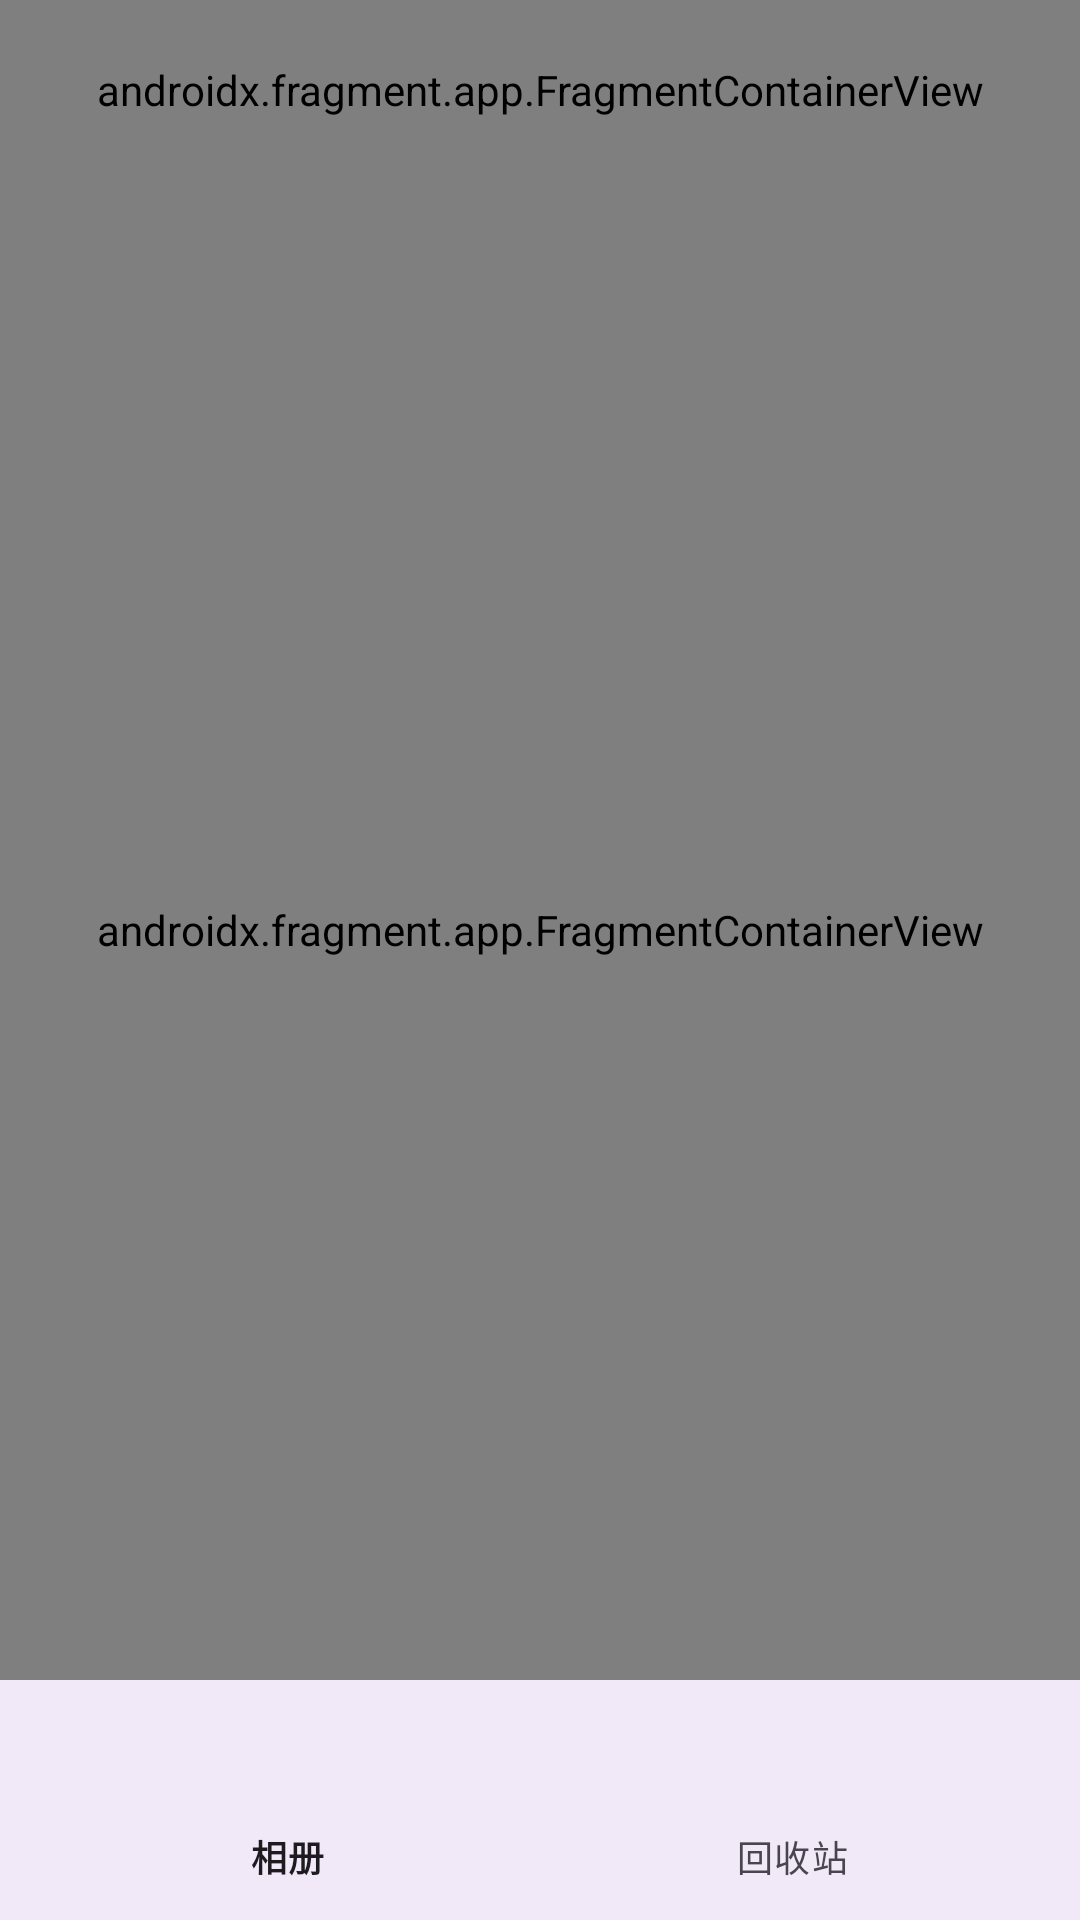

The Android layout XML behind this screen, and the referenced resources:
<!-- AndroidManifest.xml: application theme Theme.TencentWork -->
<!-- res/layout/activity_main.xml -->
<?xml version="1.0" encoding="utf-8"?>
<androidx.constraintlayout.widget.ConstraintLayout xmlns:android="http://schemas.android.com/apk/res/android"
    xmlns:app="http://schemas.android.com/apk/res-auto"
    xmlns:tools="http://schemas.android.com/tools"
    android:layout_width="match_parent"
    android:layout_height="match_parent"
    tools:context=".MainActivity">


    <androidx.fragment.app.FragmentContainerView
        android:id="@+id/titleBarFragment"
        android:layout_width="match_parent"
        android:layout_height="60dp"
        app:layout_constraintTop_toTopOf="parent"
        app:layout_constraintBottom_toTopOf="@id/fragment_container"
        app:layout_constraintStart_toStartOf="parent"
        app:layout_constraintEnd_toEndOf="parent"
        android:name="com.example.tencentWork.ui.TitleBarFragment" />

    
    <androidx.fragment.app.FragmentContainerView
        android:id="@+id/fragment_container"
        android:name="androidx.navigation.fragment.NavHostFragment"
        android:layout_width="match_parent"
        android:layout_height="0dp"
        app:layout_constraintTop_toBottomOf="@id/titleBarFragment"
        app:layout_constraintBottom_toTopOf="@id/nav_view"
        app:layout_constraintStart_toStartOf="parent"
        app:layout_constraintEnd_toEndOf="parent"
        app:navGraph="@navigation/nav_graph"
        app:defaultNavHost="true" />

    
    <com.google.android.material.bottomnavigation.BottomNavigationView
        android:id="@+id/nav_view"
        android:layout_width="0dp"
        android:layout_height="wrap_content"
        android:background="?android:attr/windowBackground"
        app:layout_constraintTop_toBottomOf="@id/fragment_container"
        app:layout_constraintStart_toStartOf="parent"
        app:layout_constraintEnd_toEndOf="parent"
        app:layout_constraintBottom_toBottomOf="parent"
        app:menu="@menu/bottom_nav_menu" />

</androidx.constraintlayout.widget.ConstraintLayout>
<!-- resources referenced by this layout -->
<resources>
  <style name="Theme.TencentWork" parent="Base.Theme.TencentWork" />
  <style name="Base.Theme.TencentWork" parent="Theme.Material3.DayNight.NoActionBar">
          
          
      </style>
</resources>
